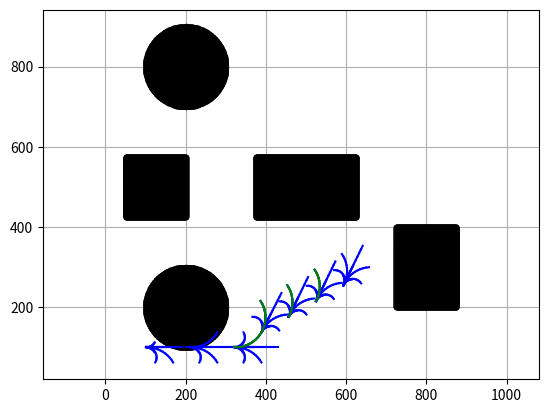

Write Python code to recreate this figure. (Note: this script raises an exception after producing the figure.)
# ENPM 661 - Planning for Autonomous Robots:
# Project 3 Phase 3 - RRT on Turtlebot3
# [redacted]

import numpy as np
import matplotlib.pyplot as plt

width = 1000
height = 1000
global robot_size
# TODO: robot size ?
robot_size = 15


# Class for storing node position, cost to come, parent index, and prev_orientation.
class Node:
    def __init__(self, x, y, cost, parent_index, prev_orientation, curr_orientation, UL, RL):
        self.x = x
        self.y = y
        self.cost = cost
        self.parent_index = parent_index
        self.prev_orientation = prev_orientation
        self.curr_orientation = curr_orientation
        self.UL = UL
        self.RL = RL


def move_check(child_node):  # Check if the move is allowed.

    # Check if out of puzzle boundary
    if child_node.x < 0 or child_node.y < 0 or child_node.x >= width or child_node.y >= \
            height:
        return False

    # Check if obstacle
    elif obstacles_chk(child_node):
        return False

    else:
        return True


# Check if position is in Robot Adjusted obstacle space.
# Obstacle space was expanded by a radius of 10 + 5 for clearance for a total of 15.
# Warning obstacles appear larger than they are.
def obstacles_chk(NODE):
    node = [NODE.x, NODE.y]
    # Square
    if 50 <= node[0] <= 200 and 425 <= node[1] <= 575:
        return True

    # Rectangle
    elif 375 <= node[0] <= 625 and 425 <= node[1] <= 575:
        return True

    elif 725 <= node[0] <= 875 and 200 <= node[1] <= 400:
        return True

    # Circle
    elif (node[0] - 200) ** 2 + (node[1] - 200) ** 2 <= 100 ** 2:
        return True

    elif (node[0] - 200) ** 2 + (node[1] - 800) ** 2 <= 100 ** 2:
        return True

    else:
        return False


def begin():  # Ask for user input of start and goal pos. Start and goal much be positive integers
    while True:

        start_x = 100
        start_y = 100
        # try:
        #     start_theta = int(input("Enter starting theta: "))
        # except ValueError:
        #     start_theta = 0

        goal_x = 600
        goal_y = 330
        # step_size = int(input("Enter the step size for the motion: "))

        # TODO: Remember to make start_theta and step_size to user input after testing
        start_theta = 0
        step_size = 50

        prev_orientation = start_theta

        # TODO: Remember to make RPM_left and RPM_right to user input after testing
        RPM_left = 10  # For testing program
        RPM_right = 20  # For testing program

        # Initialize start and goal nodes from node class
        start_node = Node(start_x, start_y, 0, -1, prev_orientation, prev_orientation, RPM_left, RPM_right)
        goal_node = Node(goal_x, goal_y, 0, -1, 0, 0, RPM_left, RPM_right)

        # Check if obstacle
        if obstacles_chk(start_node):
            print("Start position is in an obstacle.")
        elif obstacles_chk(goal_node):
            print("Goal position is in an obstacle.")

        # Check if values are positive and within the map
        elif start_node.x < 0 or start_node.y < 0 or start_node.x > width or start_node.y > \
                height:
            print("Please enter positive integer values (0 <= x <= 400, 0 <= y <= 300).")
        elif goal_node.x < 0 or goal_node.y < 0 or goal_node.x > width or goal_node.y > \
                height:
            print("Please enter positive integer values (0 <= x <= 400, 0 <= y <= 300).")

        else:
            break

    return start_node, goal_node, step_size, RPM_left, RPM_right


def euclidean_dist(goal_node, node):  # Calculate cost to goal
    dist = np.sqrt((goal_node.x - node.x) ** 2 + (goal_node.y - node.y) ** 2)
    return dist


def action(Xi, Yi, theta_i, UL, UR):
    # Xi, Yi,theta_i: Input point's coordinates
    # Xs, Ys: Start point coordinates for plot function
    # Xn, Yn, theta_n: End point coordinates
    # r: wheel radius
    # L: distance between two wheels
    t = 0
    r = 5
    L = 50
    dt = 0.1
    Xn = Xi
    Yn = Yi
    theta_n = np.deg2rad(theta_i) # New orientation
    cost = 0 
    while t < 1:
        t = t + dt
        Xs = Xn
        Ys = Yn
        Xn += 0.5 * r * (UL + UR) * np.cos(theta_n) * dt
        Yn += 0.5 * r * (UL + UR) * np.sin(theta_n) * dt
        theta_n += (r / L) * (UR - UL) * dt
        cost = np.sqrt((0.5 * r * (UL + UR) * np.cos(theta_n) * dt)**2
                    + (0.5 * r * (UL + UR) * np.sin(theta_n) * dt)**2)

    theta_n = np.rad2deg(theta_n)

    return [Xn, Yn, cost, theta_n, theta_i, UL, UR]

def visualize_action(Xi, Yi, theta_i, UL, UR, color="blue"):
    # Xi, Yi,theta_i: Input point's coordinates
    # Xs, Ys: Start point coordinates for plot function
    # Xn, Yn, theta_n: End point coordinates
    # r: wheel radius
    # L: distance between two wheels
    t = 0
    r = 5
    L = 50
    dt = 0.1
    Xn = Xi
    Yn = Yi
    theta_n = np.deg2rad(theta_i) # New orientation
    cost = 0 
    while t < 1:
        t = t + dt
        Xs = Xn
        Ys = Yn
        Xn += 0.5 * r * (UL + UR) * np.cos(theta_n) * dt
        Yn += 0.5 * r * (UL + UR) * np.sin(theta_n) * dt
        theta_n += (r / L) * (UR - UL) * dt
        cost = np.sqrt((0.5 * r * (UL + UR) * np.cos(theta_n) * dt)**2
                    + (0.5 * r * (UL + UR) * np.sin(theta_n) * dt)**2)

        node = Node(Xn, Yn, cost, 0, theta_n, theta_i, UL, UR)

        if move_check(node):  # Check if child is within the map or in an obstacle.
            pass
        else:  # If out of bounds or an obstacle, restart loop and choose new node.
            continue

        plt.plot([Xs, Xn], [Ys, Yn], color)

def motion_model(prev_orientation, RPM_left, RPM_right, x, y):
    # TODO: determine theta angle 30? 45?
    # theta = theta + Previous orientation
    theta = np.deg2rad(prev_orientation)
    # Get the new x and y coordinates, new theta, and cost through action()
    wheel_speed = [[0, RPM_left],
                    [RPM_left, 0],
                    [RPM_left, RPM_left],
                    [0, RPM_right],
                    [RPM_right, 0],
                    [RPM_right, RPM_right],
                    [RPM_left, RPM_right],
                    [RPM_right, RPM_left]]

    model = []
    for w in wheel_speed:
        model.append(action(x, y, theta, w[0], w[1]))
    return model


def a_star(start_node, goal_node, step_size, RPM_left, RPM_right):
    # Initialize dictionaries
    path, distance, queue, visited = dict(), dict(), dict(), dict()

    queue[(start_node.x, start_node.y)] = start_node  # Initialize queue with startnode for Dijkstra algorithm.
    distance[(start_node.x, start_node.y)] = 0  # Initialize distance traveled.

    threshold = 0.5

    # Dictionary for theta
    orientation_dict = {0: 0, 30: 1, 60: 2, 90: 3,
                        120: 4, 150: 5, 180: 6, 210: 7,
                        240: 8, 270: 9, 300: 10, 330: 11, 360: 0}

    # Create V matrix to store the information of the visited nodes.
    V = np.zeros((int(width / threshold) + 1, int(height / threshold) + 1, int(360 / 30)))

    while True:  # Start of A star Algorithm.
        # Find the node in queue with the minimum cost.
        cur_index = min(queue, key=lambda o: queue[o].cost + euclidean_dist(goal_node, queue[o])) # Assign node in queue with minimum cost to be the current node to be tested.
        cur = queue[cur_index]
        prev_orientation = cur.prev_orientation

        # If goal node is reached, Break the while loop.
        # Add a threshold(circle) for the goal node
        if (goal_node.x - cur.x) ** 2 + (goal_node.y - cur.y) ** 2 <= (1.5 * step_size) ** 2:

            goal_node.parent_index = cur.parent_index
            goal_node.cost = cur.cost
            goal_node.curr_orientation = cur.curr_orientation
            print('Goal Found')
            break

        del queue[cur_index]  # Remove the current node from the queue.
        visited[(cur.x, cur.y, cur.prev_orientation, cur.UL, cur.RL)] = cur  # Add current node to visited list.

        # Mark 1 for visited nodes in matrix V
        a = int(round(cur.x) / threshold)
        b = int(round(cur.y) / threshold)
        # c = orientation_dict[prev_orientation]
        c = prev_orientation // 30
        V[a][b][c] = 1

        # Initialize action set with prev_orientation, RPM_left, RPM_right, cur.x, cur.y
        motion = motion_model(prev_orientation, RPM_left, RPM_right, cur.x, cur.y)

        # Generate children of current node based on the action set.
        for i in range(len(motion)):
            next_x = round(motion[i][0], 3)
            next_y = round(motion[i][1], 3)
            child_orientation = round(motion[i][3])
            UL = motion[i][5]
            RL = motion[i][6]
            # next_x = round(action(cur.x, cur.y, prev_orientation, motion[i][0], motion[i][1])[0], 3)
            # next_y = round(action(cur.x, cur.y, prev_orientation, motion[i][0], motion[i][1])[1], 3)
            # next_cost = round(action(cur.x, cur.y, prev_orientation, motion[i][0], motion[i][1])[2], 3)
            # child_orientation = round(action(cur.x, cur.y, prev_orientation, motion[i][0], motion[i][1])[3], 3)
            # Generate child node
            node = Node(next_x, next_y, cur.cost + motion[i][2], cur_index, child_orientation, prev_orientation, UL, RL)
            # Assign child node position
            node_index = (node.x, node.y)

            if move_check(node):  # Check if child is within the map or in an obstacle.
                pass
            else:  # If out of bounds or an obstacle, restart loop and choose new node.
                continue

            a = int(round(node.x))
            b = int(round(node.y))

            if node.prev_orientation > 360:
                node.prev_orientation = node.prev_orientation - 360
            c = int(node.prev_orientation // 30)

            # If the next node is already visited, skip it
            if V[a][b][c] == 1:
                continue

            visualize_action(cur.x, cur.y, prev_orientation, UL, RL)

            # Visualize motion
            # plt.quiver(cur.x, cur.y, motion[i][0], motion[i][1], units='xy', scale=1, color='r', width=.1)
            plt.pause(.0001)

            # If the child node is already in the queue, compare and update the node's cost and parent as needed.
            if node_index in queue:
                if queue[node_index].cost > node.cost:
                    queue[node_index].cost = node.cost
                    queue[node_index].parent_index = cur_index
            else:  # Else add child to the queue.
                queue[node_index] = node

    # Backtrack the path from Goal to Start
    path_x, path_y = [goal_node.x], [goal_node.y]
    parent_index = goal_node.parent_index
    child = visited[(parent_index[0], parent_index[1], goal_node.curr_orientation, goal_node.UL, goal_node.RL)]
    plt.quiver(child.x, child.y, goal_node.x - child.x, goal_node.y - child.y,
               units='xy', scale=1, color='r', width=.1)

    ori = child.prev_orientation
    UL = child.UL
    RL = child.RL
    # Follow the parents from the goal node to the start node and add them to the path list.
    while parent_index != (start_node.x, start_node.y):
        n = visited[(parent_index[0], parent_index[1], ori, UL, RL)]
        path_x.append(n.x)
        path_y.append(n.y)
        parent_index = n.parent_index
        ori = n.curr_orientation
        
        visualize_action(parent_index[0], parent_index[1], ori, n.UL, n.RL, color="green")

        UL = n.UL
        RL = n.RL

    path_x.append(start_node.x)
    path_y.append(start_node.y)

    return path_x, path_y


def main():
    # set obstacle positions
    ox, oy = [], []
    for i in range(0, 1000):
        for j in range(0, 1000):

            if 50 <= i <= 200 and 425 <= j <= 575:
                ox.append(i)
                oy.append(j)

            # Rectangle
            if 375 <= i <= 625 and 425 <= j <= 575:
                ox.append(i)
                oy.append(j)

            if 725 <= i <= 875 and 200 <= j <= 400:
                ox.append(i)
                oy.append(j)

            # Circle
            if (i - 200) ** 2 + (j - 200) ** 2 <= 100 ** 2:
                ox.append(i)
                oy.append(j)

            if (i - 200) ** 2 + (j - 800) ** 2 <= 100 ** 2:
                ox.append(i)
                oy.append(j)

    start_node, goal_node, step_size, RPM_left, RPM_right = begin()

    plt.xlim([0, 1000])
    plt.ylim([0, 1000])
    plt.plot(ox, oy, ".k")
    plt.grid(True)
    plt.axis("equal")

    a = [start_node.x, start_node.y]
    b = [goal_node.x, goal_node.y]

    if a != b:
        path_x, path_y = a_star(start_node, goal_node, step_size, RPM_left, RPM_right)  # Call A star algorithm

        plt.plot(path_x, path_y, "-g")
        plt.pause(0.0001)
        plt.show()

    else:
        print("Start position equals the goal position.")


if __name__ == '__main__':
    main()